Labelled photos from "data_padi", an image-classification folder in Adianjayaditya/klasifikasi_penyakit_padi. The possible labels are: bacterial leaf blight, brown spot, healthy, leaf blast, leaf scald, narrow brown spot, neck blast, rice hispa, sheath blight, tungro.

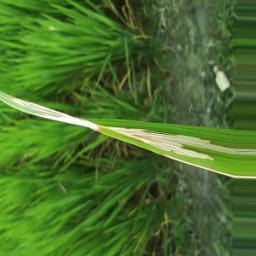
Label: rice hispa

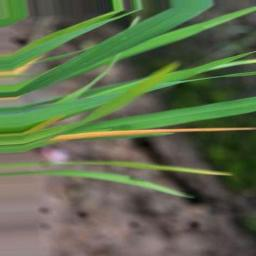
Label: tungro

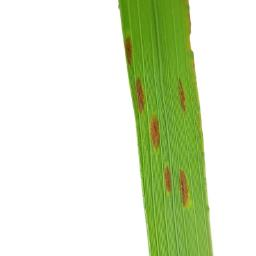
Label: narrow brown spot

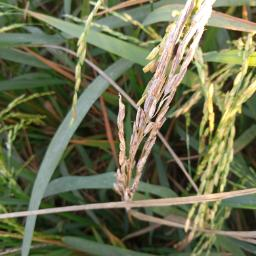
Label: neck blast

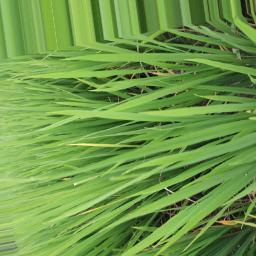
Label: healthy

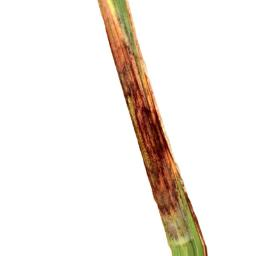
Label: leaf scald
